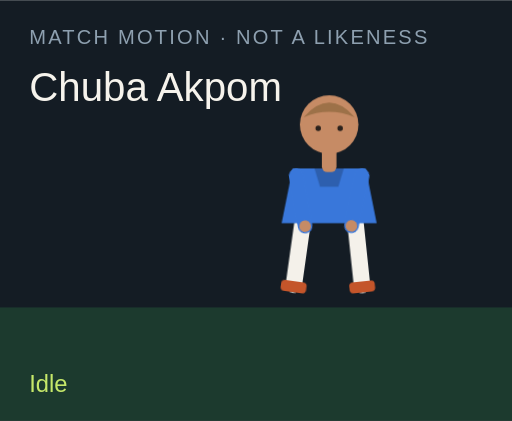
t = 0.00 s
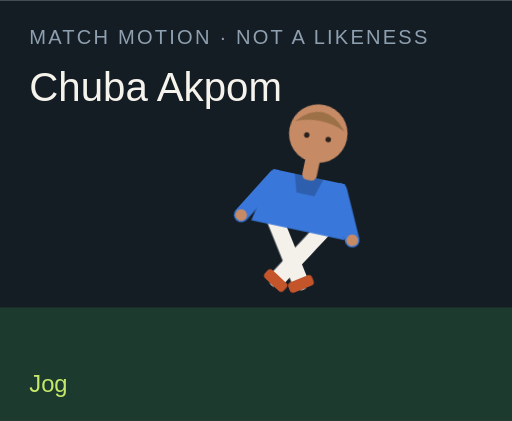
t = 1.50 s
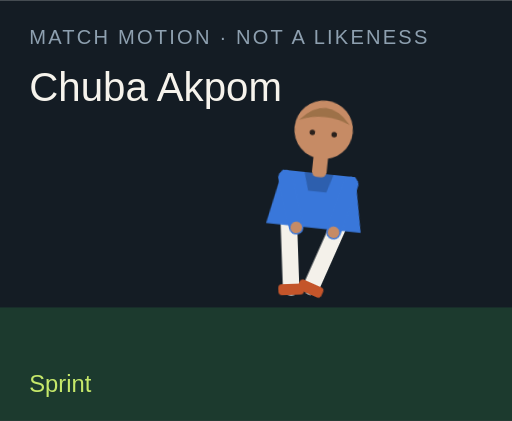
t = 3.00 s
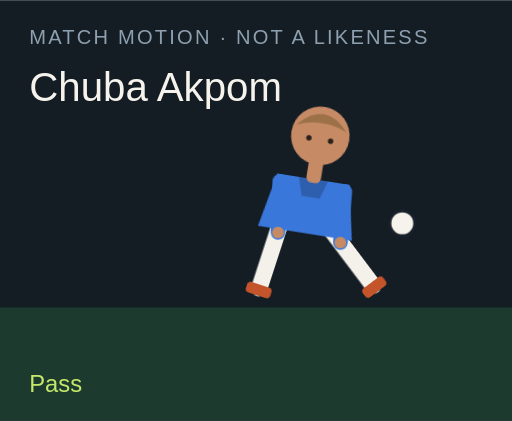
t = 4.50 s
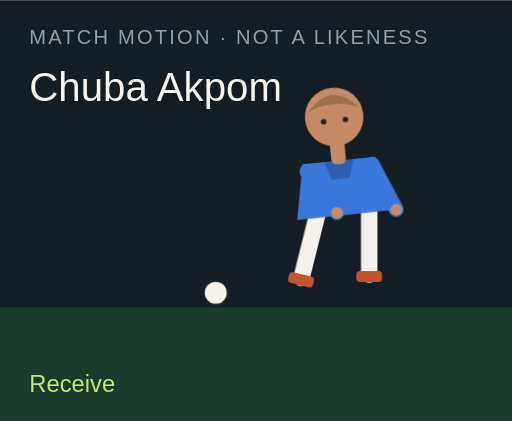
t = 6.00 s
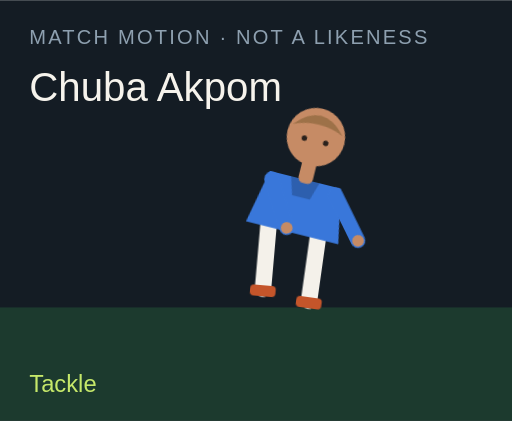
t = 7.50 s

The animated SVG that drew these frames (rendered in a browser with its animation timeline set to each time). Animation: 18 CSS @keyframes rules; one cycle of 9.00 s, repeats indefinitely.

<?xml version="1.0" encoding="UTF-8"?>
<svg xmlns="http://www.w3.org/2000/svg" viewBox="0 0 280 230" role="img">
  <style>@media (prefers-reduced-motion: reduce){animate,animateTransform{display:none}}</style>
  <rect width="280" height="230" fill="#141c24"/>
  <rect y="168" width="280" height="62" fill="#1c3a2e"/>
  <text x="16" y="24" fill="#8ea0b0" font-family="Arial,sans-serif" font-size="11" letter-spacing="1.2">MATCH MOTION · NOT A LIKENESS</text>
  <text x="16" y="55" fill="#f6f3ec" font-family="Impact,sans-serif" font-size="22">Chuba Akpom</text>
  <circle r="7" fill="#f6f3ec" stroke="#172028" stroke-width="2" id="motion-6052" cx="150" cy="160" opacity="0">
    
    
    
  </circle>
  <g transform="translate(132 40)">
    <g id="motion-6074" transform="rotate(0 48 90)">
      
      <g id="motion-6076" transform="translate(0 0)">
        
        <g transform="translate(34 78)"><g id="motion-6078" transform="rotate(8)"><path d="M0 0 V38" stroke="#f4f1ea" stroke-width="9" stroke-linecap="round"/><rect x="-7" y="36" width="14" height="6" rx="2" fill="#c4552a"/></g></g>
        <g transform="translate(62 78)"><g id="motion-6080" transform="rotate(-6)"><path d="M0 0 V38" stroke="#f4f1ea" stroke-width="9" stroke-linecap="round"/><rect x="-7" y="36" width="14" height="6" rx="2" fill="#c4552a"/></g></g>
        <path d="M28 52 h40 l6 30 H22 Z" fill="#3977da"/>
        <path d="M40 52 h16 l-3 10 H43 Z" fill="#000" opacity=".2"/>
        <g transform="translate(30 56)"><g id="motion-6082" transform="rotate(-10)"><path d="M0 0 V28" stroke="#3977da" stroke-width="8" stroke-linecap="round"/><circle cx="0" cy="28" r="3.2" fill="#c68b65"/></g></g>
        <g transform="translate(66 56)"><g id="motion-6084" transform="rotate(12)"><path d="M0 0 V28" stroke="#3977da" stroke-width="8" stroke-linecap="round"/><circle cx="0" cy="28" r="3.2" fill="#c68b65"/></g></g>
        <rect x="44" y="40" width="8" height="14" rx="3" fill="#c68b65"/>
        <circle cx="48" cy="28" r="16" fill="#c68b65"/>
        <path d="M34 24 Q48 8 62 24 Q48 18 34 24" fill="#9d7148"/>
        <circle cx="42" cy="30" r="1.5" fill="#2a211c"/><circle cx="54" cy="30" r="1.5" fill="#2a211c"/>
      </g>
    </g>
  </g>
  <text x="16" y="214" fill="#c6e86a" font-family="Arial,sans-serif" font-size="13" opacity="1" id="motion-6056">Idle</text><text x="16" y="214" fill="#c6e86a" font-family="Arial,sans-serif" font-size="13" opacity="0" id="motion-6058">Jog</text><text x="16" y="214" fill="#c6e86a" font-family="Arial,sans-serif" font-size="13" opacity="0" id="motion-6060">Sprint</text><text x="16" y="214" fill="#c6e86a" font-family="Arial,sans-serif" font-size="13" opacity="0" id="motion-6062">Dribble</text><text x="16" y="214" fill="#c6e86a" font-family="Arial,sans-serif" font-size="13" opacity="0" id="motion-6064">Pass</text><text x="16" y="214" fill="#c6e86a" font-family="Arial,sans-serif" font-size="13" opacity="0" id="motion-6066">Shoot</text><text x="16" y="214" fill="#c6e86a" font-family="Arial,sans-serif" font-size="13" opacity="0" id="motion-6068">Receive</text><text x="16" y="214" fill="#c6e86a" font-family="Arial,sans-serif" font-size="13" opacity="0" id="motion-6070">Tackle</text><text x="16" y="214" fill="#c6e86a" font-family="Arial,sans-serif" font-size="13" opacity="0" id="motion-6072">Jump</text>
<style>@keyframes track-6053{0%{cx:150px}11.1%{cx:156px}22.2%{cx:164px}33.300000000000004%{cx:142px}44.4%{cx:190px}55.60000000000001%{cx:250px}66.7%{cx:118px}77.8%{cx:150px}88.9%{cx:150px}100%{cx:150px}}@keyframes track-6054{0%{cy:160px}11.1%{cy:158px}22.2%{cy:154px}33.300000000000004%{cy:156px}44.4%{cy:148px}55.60000000000001%{cy:96px}66.7%{cy:160px}77.8%{cy:160px}88.9%{cy:160px}100%{cy:160px}}@keyframes track-6055{0%{opacity:0}11.1%{opacity:0}22.2%{opacity:0}33.300000000000004%{opacity:1}44.4%{opacity:1}55.60000000000001%{opacity:1}66.7%{opacity:1}77.8%{opacity:0}88.9%{opacity:0}100%{opacity:0}}@keyframes track-6057{0%{opacity:1}11.1%{opacity:0}22.2%{opacity:0}33.300000000000004%{opacity:0}44.4%{opacity:0}55.60000000000001%{opacity:0}66.7%{opacity:0}77.8%{opacity:0}88.9%{opacity:0}100%{opacity:1}}@keyframes track-6059{0%{opacity:0}11.1%{opacity:1}22.2%{opacity:0}33.300000000000004%{opacity:0}44.4%{opacity:0}55.60000000000001%{opacity:0}66.7%{opacity:0}77.8%{opacity:0}88.9%{opacity:0}100%{opacity:0}}@keyframes track-6061{0%{opacity:0}11.1%{opacity:0}22.2%{opacity:1}33.300000000000004%{opacity:0}44.4%{opacity:0}55.60000000000001%{opacity:0}66.7%{opacity:0}77.8%{opacity:0}88.9%{opacity:0}100%{opacity:0}}@keyframes track-6063{0%{opacity:0}11.1%{opacity:0}22.2%{opacity:0}33.300000000000004%{opacity:1}44.4%{opacity:0}55.60000000000001%{opacity:0}66.7%{opacity:0}77.8%{opacity:0}88.9%{opacity:0}100%{opacity:0}}@keyframes track-6065{0%{opacity:0}11.1%{opacity:0}22.2%{opacity:0}33.300000000000004%{opacity:0}44.4%{opacity:1}55.60000000000001%{opacity:0}66.7%{opacity:0}77.8%{opacity:0}88.9%{opacity:0}100%{opacity:0}}@keyframes track-6067{0%{opacity:0}11.1%{opacity:0}22.2%{opacity:0}33.300000000000004%{opacity:0}44.4%{opacity:0}55.60000000000001%{opacity:1}66.7%{opacity:0}77.8%{opacity:0}88.9%{opacity:0}100%{opacity:0}}@keyframes track-6069{0%{opacity:0}11.1%{opacity:0}22.2%{opacity:0}33.300000000000004%{opacity:0}44.4%{opacity:0}55.60000000000001%{opacity:0}66.7%{opacity:1}77.8%{opacity:0}88.9%{opacity:0}100%{opacity:0}}@keyframes track-6071{0%{opacity:0}11.1%{opacity:0}22.2%{opacity:0}33.300000000000004%{opacity:0}44.4%{opacity:0}55.60000000000001%{opacity:0}66.7%{opacity:0}77.8%{opacity:1}88.9%{opacity:0}100%{opacity:0}}@keyframes track-6073{0%{opacity:0}11.1%{opacity:0}22.2%{opacity:0}33.300000000000004%{opacity:0}44.4%{opacity:0}55.60000000000001%{opacity:0}66.7%{opacity:0}77.8%{opacity:0}88.9%{opacity:1}100%{opacity:0}}@keyframes track-6075{0%{transform:rotate(0deg)}11.1%{transform:rotate(8deg)}22.2%{transform:rotate(16deg)}33.300000000000004%{transform:rotate(6deg)}44.4%{transform:rotate(4deg)}55.60000000000001%{transform:rotate(14deg)}66.7%{transform:rotate(-6deg)}77.8%{transform:rotate(34deg)}88.9%{transform:rotate(-6deg)}100%{transform:rotate(0deg)}}@keyframes track-6077{0%{transform:translate(0px,0px)}11.1%{transform:translate(0px,-3px)}22.2%{transform:translate(0px,-6px)}33.300000000000004%{transform:translate(0px,-2px)}44.4%{transform:translate(0px,2px)}55.60000000000001%{transform:translate(0px,-4px)}66.7%{transform:translate(0px,1px)}77.8%{transform:translate(0px,10px)}88.9%{transform:translate(0px,-18px)}100%{transform:translate(0px,0px)}}@keyframes track-6079{0%{transform:rotate(8deg)}11.1%{transform:rotate(-26deg)}22.2%{transform:rotate(-42deg)}33.300000000000004%{transform:rotate(-8deg)}44.4%{transform:rotate(6deg)}55.60000000000001%{transform:rotate(12deg)}66.7%{transform:rotate(20deg)}77.8%{transform:rotate(-8deg)}88.9%{transform:rotate(-10deg)}100%{transform:rotate(8deg)}}@keyframes track-6081{0%{transform:rotate(-6deg)}11.1%{transform:rotate(24deg)}22.2%{transform:rotate(38deg)}33.300000000000004%{transform:rotate(18deg)}44.4%{transform:rotate(-38deg)}55.60000000000001%{transform:rotate(-54deg)}66.7%{transform:rotate(6deg)}77.8%{transform:rotate(-22deg)}88.9%{transform:rotate(10deg)}100%{transform:rotate(-6deg)}}@keyframes track-6083{0%{transform:rotate(-10deg)}11.1%{transform:rotate(24deg)}22.2%{transform:rotate(36deg)}33.300000000000004%{transform:rotate(-18deg)}44.4%{transform:rotate(10deg)}55.60000000000001%{transform:rotate(-24deg)}66.7%{transform:rotate(-30deg)}77.8%{transform:rotate(12deg)}88.9%{transform:rotate(-74deg)}100%{transform:rotate(-10deg)}}@keyframes track-6085{0%{transform:rotate(12deg)}11.1%{transform:rotate(-20deg)}22.2%{transform:rotate(-32deg)}33.300000000000004%{transform:rotate(14deg)}44.4%{transform:rotate(-26deg)}55.60000000000001%{transform:rotate(18deg)}66.7%{transform:rotate(-22deg)}77.8%{transform:rotate(-6deg)}88.9%{transform:rotate(-74deg)}100%{transform:rotate(12deg)}}@media(prefers-reduced-motion:no-preference){#motion-6052{animation:track-6053 9s linear infinite both,track-6054 9s linear infinite both,track-6055 9s steps(1,end) infinite both}#motion-6056{animation:track-6057 9s steps(1,end) infinite both}#motion-6058{animation:track-6059 9s steps(1,end) infinite both}#motion-6060{animation:track-6061 9s steps(1,end) infinite both}#motion-6062{animation:track-6063 9s steps(1,end) infinite both}#motion-6064{animation:track-6065 9s steps(1,end) infinite both}#motion-6066{animation:track-6067 9s steps(1,end) infinite both}#motion-6068{animation:track-6069 9s steps(1,end) infinite both}#motion-6070{animation:track-6071 9s steps(1,end) infinite both}#motion-6072{animation:track-6073 9s steps(1,end) infinite both}#motion-6074{animation:track-6075 9s linear infinite both}#motion-6076{animation:track-6077 9s linear infinite both}#motion-6078{animation:track-6079 9s linear infinite both}#motion-6080{animation:track-6081 9s linear infinite both}#motion-6082{animation:track-6083 9s linear infinite both}#motion-6084{animation:track-6085 9s linear infinite both}}</style></svg>
